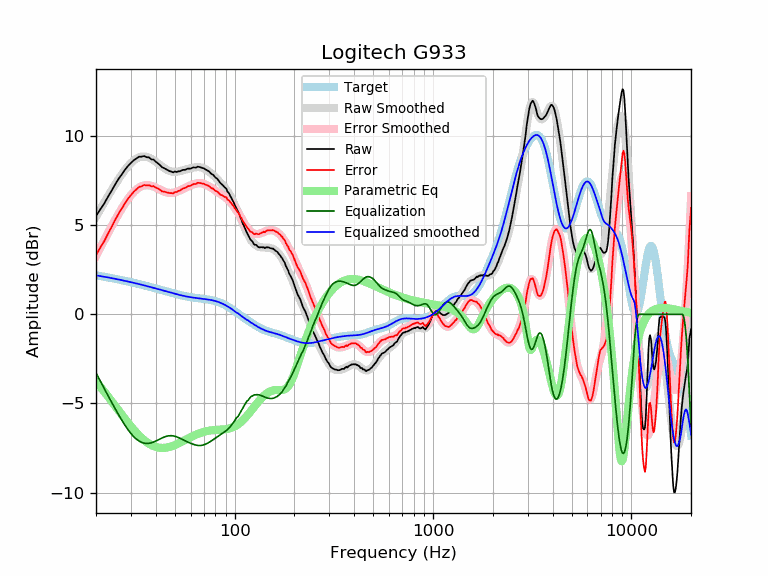

The file beside this chart, header and first rows:
frequency, raw, error, smoothed, error_smoothed, equalization, parametric_eq, equalized_raw, equalized_smoothed, target
20, 5.51, 3.32, 5.47, 3.28, -3.28, -3.77, 2.23, 2.19, 2.19
21, 5.88, 3.73, 5.88, 3.73, -3.73, -4.06, 2.15, 2.15, 2.15
22, 6.21, 4.10, 6.27, 4.16, -4.16, -4.33, 2.05, 2.11, 2.11
23, 6.60, 4.53, 6.63, 4.56, -4.56, -4.61, 2.04, 2.07, 2.07
24, 6.94, 4.91, 6.97, 4.94, -4.94, -4.88, 2.00, 2.03, 2.03
25, 7.29, 5.30, 7.29, 5.30, -5.30, -5.14, 1.99, 1.99, 1.99
26, 7.60, 5.65, 7.59, 5.63, -5.63, -5.39, 1.97, 1.95, 1.95
27, 7.85, 5.94, 7.86, 5.94, -5.94, -5.63, 1.91, 1.91, 1.91
28, 8.11, 6.23, 8.10, 6.22, -6.22, -5.86, 1.89, 1.88, 1.88
29, 8.32, 6.48, 8.31, 6.47, -6.47, -6.08, 1.85, 1.84, 1.84
30, 8.49, 6.69, 8.49, 6.68, -6.68, -6.28, 1.81, 1.80, 1.80
31, 8.64, 6.87, 8.63, 6.86, -6.86, -6.47, 1.78, 1.77, 1.77
32, 8.74, 7.01, 8.73, 7.00, -7.00, -6.64, 1.74, 1.73, 1.73
33, 8.84, 7.15, 8.81, 7.11, -7.11, -6.80, 1.73, 1.69, 1.69
34, 8.84, 7.18, 8.84, 7.18, -7.18, -6.94, 1.66, 1.66, 1.66
35, 8.88, 7.26, 8.85, 7.23, -7.23, -7.06, 1.65, 1.62, 1.62
36, 8.81, 7.22, 8.83, 7.24, -7.24, -7.17, 1.57, 1.59, 1.59
37, 8.80, 7.25, 8.79, 7.23, -7.23, -7.26, 1.57, 1.55, 1.55
38, 8.69, 7.17, 8.72, 7.20, -7.20, -7.33, 1.49, 1.52, 1.52
39, 8.68, 7.20, 8.65, 7.16, -7.16, -7.39, 1.52, 1.48, 1.48
40, 8.56, 7.11, 8.56, 7.11, -7.11, -7.43, 1.45, 1.45, 1.45
41, 8.47, 7.05, 8.47, 7.05, -7.05, -7.46, 1.42, 1.42, 1.42
42, 8.37, 6.99, 8.38, 6.99, -6.99, -7.48, 1.38, 1.38, 1.38
43, 8.25, 6.90, 8.29, 6.94, -6.94, -7.49, 1.31, 1.35, 1.35
44, 8.20, 6.88, 8.21, 6.89, -6.89, -7.49, 1.31, 1.32, 1.32
45, 8.14, 6.85, 8.14, 6.85, -6.85, -7.48, 1.29, 1.29, 1.29
46, 8.08, 6.82, 8.08, 6.82, -6.82, -7.46, 1.26, 1.26, 1.26
47, 8.03, 6.80, 8.04, 6.81, -6.81, -7.43, 1.22, 1.23, 1.23
48, 8.00, 6.80, 8.01, 6.81, -6.81, -7.40, 1.19, 1.20, 1.20
49, 7.96, 6.78, 7.99, 6.82, -6.82, -7.37, 1.14, 1.18, 1.18
50, 8.01, 6.86, 7.99, 6.84, -6.84, -7.33, 1.17, 1.15, 1.15
51, 7.98, 6.85, 8.00, 6.87, -6.87, -7.29, 1.11, 1.13, 1.13
52, 8.02, 6.92, 8.01, 6.91, -6.91, -7.24, 1.11, 1.10, 1.10
53, 8.02, 6.94, 8.03, 6.95, -6.95, -7.20, 1.07, 1.08, 1.08
54, 8.07, 7.01, 8.05, 7.00, -7.00, -7.15, 1.07, 1.06, 1.06
55, 8.10, 7.06, 8.08, 7.04, -7.04, -7.11, 1.06, 1.04, 1.04
56, 8.10, 7.08, 8.10, 7.08, -7.08, -7.06, 1.02, 1.02, 1.02
57, 8.13, 7.13, 8.13, 7.12, -7.12, -7.01, 1.01, 1.00, 1.00
58, 8.17, 7.18, 8.15, 7.16, -7.16, -6.97, 1.01, 0.99, 0.99
59, 8.17, 7.20, 8.17, 7.20, -7.20, -6.93, 0.97, 0.97, 0.97
60, 8.17, 7.21, 8.19, 7.23, -7.23, -6.89, 0.94, 0.96, 0.96
61, 8.21, 7.26, 8.21, 7.26, -7.26, -6.85, 0.95, 0.95, 0.95
62, 8.24, 7.30, 8.23, 7.29, -7.29, -6.81, 0.95, 0.94, 0.94
63, 8.23, 7.31, 8.24, 7.32, -7.32, -6.77, 0.91, 0.92, 0.92
64, 8.23, 7.32, 8.25, 7.34, -7.34, -6.74, 0.89, 0.91, 0.91
65, 8.28, 7.37, 8.25, 7.35, -7.35, -6.71, 0.93, 0.91, 0.91
66, 8.27, 7.37, 8.25, 7.36, -7.36, -6.68, 0.91, 0.90, 0.90
67, 8.25, 7.36, 8.24, 7.36, -7.36, -6.65, 0.89, 0.89, 0.89
68, 8.23, 7.35, 8.23, 7.35, -7.35, -6.63, 0.88, 0.88, 0.88
69, 8.20, 7.33, 8.21, 7.34, -7.34, -6.61, 0.86, 0.87, 0.87
70, 8.19, 7.33, 8.18, 7.32, -7.32, -6.59, 0.87, 0.86, 0.86
71, 8.13, 7.28, 8.14, 7.29, -7.29, -6.57, 0.84, 0.85, 0.85
72, 8.10, 7.26, 8.10, 7.26, -7.26, -6.55, 0.84, 0.84, 0.84
73, 8.06, 7.22, 8.06, 7.23, -7.23, -6.54, 0.83, 0.84, 0.84
74, 8.03, 7.20, 8.01, 7.19, -7.19, -6.53, 0.84, 0.82, 0.83
75, 7.97, 7.16, 7.96, 7.15, -7.15, -6.52, 0.82, 0.81, 0.81
76, 7.89, 7.09, 7.91, 7.11, -7.11, -6.51, 0.78, 0.80, 0.80
77, 7.85, 7.06, 7.86, 7.07, -7.07, -6.50, 0.78, 0.79, 0.79
78, 7.82, 7.04, 7.80, 7.03, -7.03, -6.50, 0.79, 0.77, 0.78
79, 7.74, 6.98, 7.74, 6.98, -6.98, -6.49, 0.76, 0.76, 0.76
... 553 more rows
